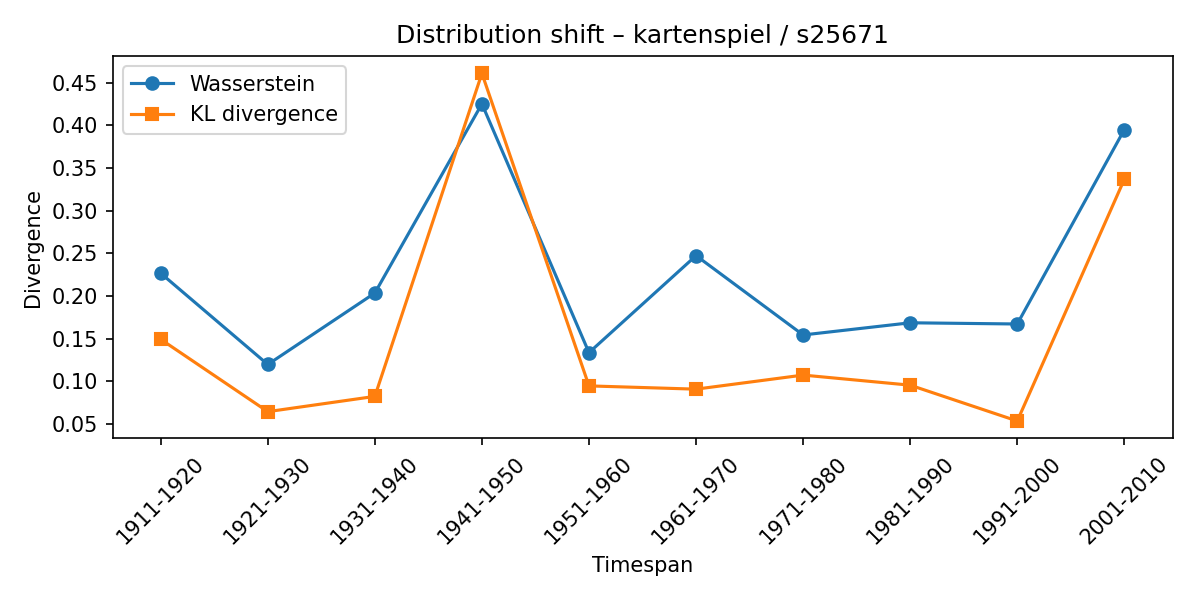

Source data for this figure (header and first rows):
synset, lexeme, from_timespan, to_timespan, wasserstein, kl_divergence
s25671, kartenspiel, 1901-1910, 1911-1920, 0.2267, 0.1492
s25671, kartenspiel, 1911-1920, 1921-1930, 0.1197, 0.06435
s25671, kartenspiel, 1921-1930, 1931-1940, 0.2035, 0.08225
s25671, kartenspiel, 1931-1940, 1941-1950, 0.4253, 0.461
s25671, kartenspiel, 1941-1950, 1951-1960, 0.1336, 0.09456
s25671, kartenspiel, 1951-1960, 1961-1970, 0.2473, 0.09074
s25671, kartenspiel, 1961-1970, 1971-1980, 0.1543, 0.1072
s25671, kartenspiel, 1971-1980, 1981-1990, 0.1686, 0.09541
s25671, kartenspiel, 1981-1990, 1991-2000, 0.1671, 0.05339
s25671, kartenspiel, 1991-2000, 2001-2010, 0.395, 0.3368
